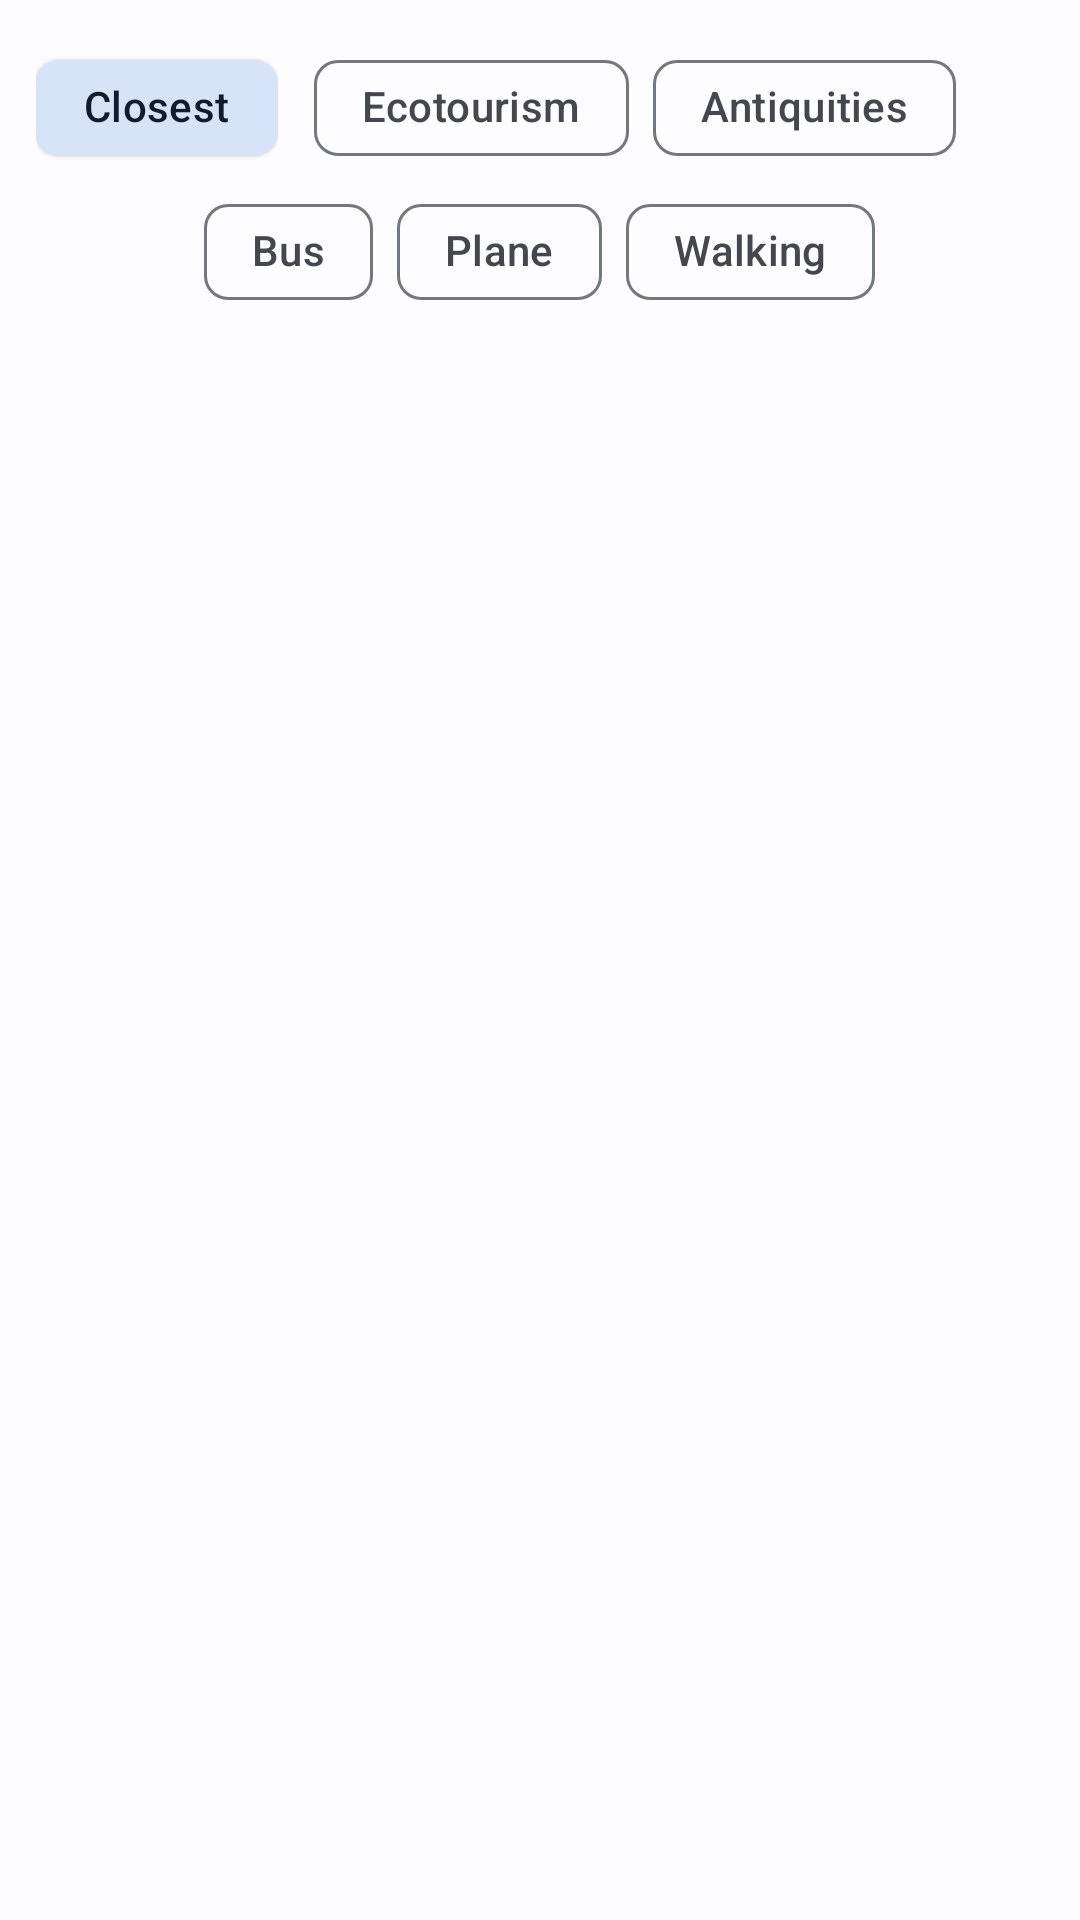

Write the Android layout XML for this screen, with the resource values it uses.
<!-- AndroidManifest.xml: application theme Theme.MyApplication -->
<!-- res/layout/tours_activity_list.xml -->
<?xml version="1.0" encoding="utf-8"?>
<androidx.coordinatorlayout.widget.CoordinatorLayout xmlns:android="http://schemas.android.com/apk/res/android"
    xmlns:app="http://schemas.android.com/apk/res-auto"
    xmlns:tools="http://schemas.android.com/tools"
    android:layout_width="match_parent"
    android:layout_height="match_parent"
    android:padding="12dp"
    tools:context=".ui.tours.ToursListActivity">

    <LinearLayout
        android:layout_width="match_parent"
        android:layout_height="wrap_content"
        android:orientation="vertical">

        <HorizontalScrollView
            android:id="@+id/filter_scroll_view"
            android:layout_width="match_parent"
            android:layout_height="wrap_content"
            android:animateLayoutChanges="true"
            android:layoutDirection="ltr"
            android:scrollbars="none">

            <LinearLayout
                android:id="@+id/filter_linear_layout"
                android:layout_width="wrap_content"
                android:layout_height="wrap_content"
                android:animateLayoutChanges="true"
                android:gravity="center"
                android:orientation="horizontal">

                <com.google.android.material.chip.ChipGroup
                    android:id="@+id/sort_type_chip_group"
                    android:layout_width="wrap_content"
                    android:layout_height="wrap_content"
                    android:layout_marginEnd="12dp"
                    android:animateLayoutChanges="true"
                    app:selectionRequired="true"
                    app:singleLine="true">

                    <com.google.android.material.chip.Chip
                        android:id="@+id/sort_type_chip"
                        style="@style/Widget.Material3.Chip.Filter.Elevated"
                        android:layout_width="wrap_content"
                        android:layout_height="wrap_content"
                        android:checked="true"
                        android:text="@string/closest"
                        app:checkedIconEnabled="false"
                        app:chipIcon="@drawable/ic_sort"
                        app:chipIconEnabled="true"
                        app:closeIcon="@drawable/ic_expand_more"
                        app:closeIconEnabled="true" />
                </com.google.android.material.chip.ChipGroup>

                <com.google.android.material.chip.ChipGroup
                    android:id="@+id/filter_chip_group"
                    android:layout_width="wrap_content"
                    android:layout_height="wrap_content"
                    android:animateLayoutChanges="true"
                    app:singleLine="true">

                    <com.google.android.material.chip.Chip
                        style="@style/Widget.Material3.Chip.Filter"
                        android:layout_width="wrap_content"
                        android:layout_height="wrap_content"
                        android:text="@string/ecotourism" />

                    <com.google.android.material.chip.Chip
                        style="@style/Widget.Material3.Chip.Filter"
                        android:layout_width="wrap_content"
                        android:layout_height="wrap_content"
                        android:text="@string/antiquities" />
                </com.google.android.material.chip.ChipGroup>
            </LinearLayout>
        </HorizontalScrollView>

        <HorizontalScrollView
            android:id="@+id/filter_transport_type_scroll_view"
            android:layout_width="match_parent"
            android:layout_height="wrap_content"
            android:animateLayoutChanges="true"
            android:layoutDirection="ltr"
            android:scrollbars="none">

                <com.google.android.material.chip.ChipGroup
                    android:id="@+id/filter_transport_type_chip_group"
                    android:layout_width="wrap_content"
                    android:layout_height="wrap_content"
                    android:animateLayoutChanges="true"
                    android:layout_gravity="center"
                    app:singleLine="true">

                    <com.google.android.material.chip.Chip
                        style="@style/Widget.Material3.Chip.Filter"
                        android:layout_width="wrap_content"
                        android:layout_height="wrap_content"
                        android:text="@string/bus" />

                    <com.google.android.material.chip.Chip
                        style="@style/Widget.Material3.Chip.Filter"
                        android:layout_width="wrap_content"
                        android:layout_height="wrap_content"
                        android:text="@string/plane" />

                    <com.google.android.material.chip.Chip
                        style="@style/Widget.Material3.Chip.Filter"
                        android:layout_width="wrap_content"
                        android:layout_height="wrap_content"
                        android:text="@string/walking" />
                </com.google.android.material.chip.ChipGroup>
        </HorizontalScrollView>

        <androidx.recyclerview.widget.RecyclerView
            android:id="@+id/tour_items_recycler"
            android:layout_width="match_parent"
            android:layout_height="wrap_content"
            android:orientation="vertical" />
    </LinearLayout>
</androidx.coordinatorlayout.widget.CoordinatorLayout>
<!-- resources referenced by this layout -->
<resources>
  <string name="antiquities">Antiquities</string>
  <string name="bus">Bus</string>
  <string name="closest">Closest</string>
  <string name="ecotourism">Ecotourism</string>
  <string name="plane">Plane</string>
  <string name="walking">Walking</string>
  <style name="Theme.MyApplication" parent="Base.Theme.MyApplication" />
  <color name="md_theme_light_primary">#1360A5</color>
  <color name="md_theme_light_onPrimary">#FFFFFF</color>
  <color name="md_theme_light_primaryContainer">#D3E4FF</color>
  <color name="md_theme_light_onPrimaryContainer">#001C38</color>
  <color name="md_theme_light_secondary">#545F70</color>
  <color name="md_theme_light_onSecondary">#FFFFFF</color>
  <color name="md_theme_light_secondaryContainer">#D7E3F8</color>
  <color name="md_theme_light_onSecondaryContainer">#101C2B</color>
  <color name="md_theme_light_tertiary">#6C5677</color>
  <color name="md_theme_light_onTertiary">#FFFFFF</color>
  <color name="md_theme_light_tertiaryContainer">#F4D9FF</color>
  <color name="md_theme_light_onTertiaryContainer">#261431</color>
  <color name="md_theme_light_error">#BA1A1A</color>
  <color name="md_theme_light_errorContainer">#FFDAD6</color>
  <color name="md_theme_light_onError">#FFFFFF</color>
  <color name="md_theme_light_onErrorContainer">#410002</color>
  <color name="md_theme_light_background">#FDFCFF</color>
  <color name="md_theme_light_onBackground">#1A1C1E</color>
  <color name="md_theme_light_surface">#FDFCFF</color>
  <color name="md_theme_light_onSurface">#1A1C1E</color>
  <color name="md_theme_light_surfaceVariant">#DFE2EB</color>
  <color name="md_theme_light_onSurfaceVariant">#43474E</color>
  <color name="md_theme_light_outline">#73777F</color>
  <color name="md_theme_light_inverseOnSurface">#F1F0F4</color>
  <color name="md_theme_light_inverseSurface">#2F3033</color>
  <color name="md_theme_light_inversePrimary">#A2C9FF</color>
</resources>
